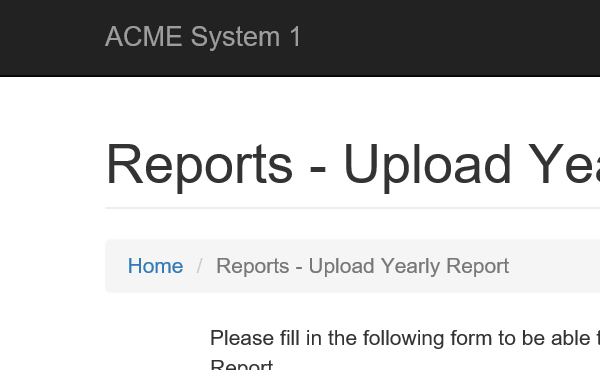
Task: UiPath Academy Level3 - Advanced
レッスン3(Performer)
Workflow: System1_Upload_YearlyReport

Step 1: ブラウザーにアタッチ 'iexplore.exe ACME' in window 'ACME System 1 - Reports - Upload Yearly Report'

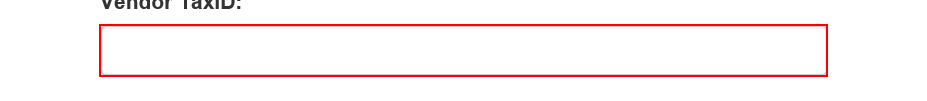
Step 2: type [in_TaxID] into the text box

Step 3: click on the element '"+ in_Year +"' (no picture)

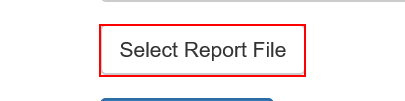
Step 4: click on the label 'Select Report File'

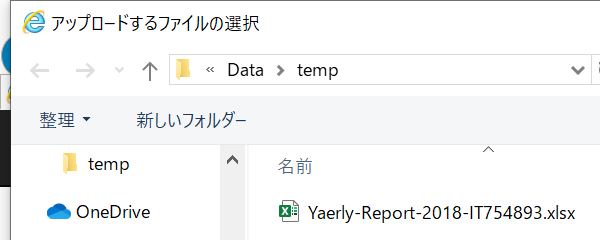
Step 5: ファイルを開くダイアログにアタッチ on the dialog in window 'アップロードするファイルの選択' (iexplore.exe)

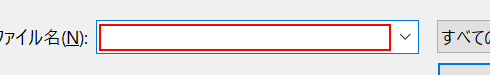
Step 6: type [in_YearlyReportPath]

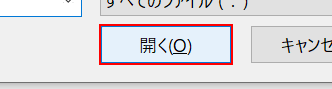
Step 7: click in window '開く(O)'

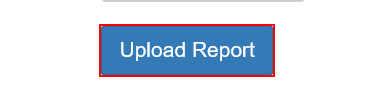
Step 8: click on the button

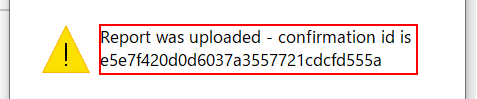
Step 9: get-text from the text 'Report was uploaded - confirmation id is *' in window 'Web ページからのメッセージ' (iexplore.exe)

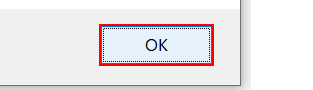
Step 10: click on the button in window 'Web ページからのメッセージ' (iexplore.exe)
